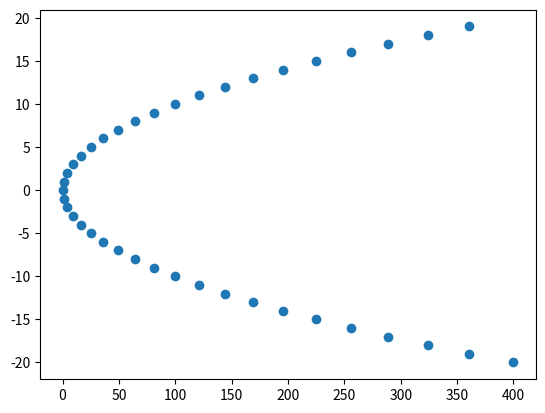

Reproduce this figure in Python.
import matplotlib.pyplot as plt

y_cords = range(-20,20)
x_cords = [x*x for x in y_cords]

plt.scatter(x_cords, y_cords)
plt.show()